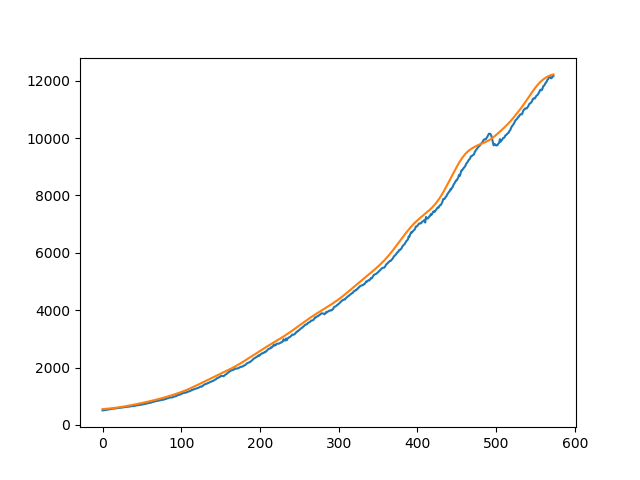

The file beside this chart, header and first rows:
time, pce
1, 551.3
2, 553.4
3, 555.7
4, 558
5, 560.4
6, 563
7, 565.6
8, 568.2
9, 571
10, 573.9
11, 576.9
12, 579.9
13, 583
14, 586.3
15, 589.6
16, 593
17, 596.4
18, 600
19, 603.7
20, 607.4
21, 611.3
22, 615.2
23, 619.2
24, 623.4
25, 627.6
26, 632
27, 636.4
28, 641
29, 645.6
30, 650.4
31, 655.2
32, 660.1
33, 665
34, 670.1
35, 675.2
36, 680.4
37, 685.6
38, 691
39, 696.3
40, 701.7
41, 707.2
42, 712.7
43, 718.2
44, 723.8
45, 729.4
46, 735.1
47, 740.8
48, 746.6
49, 752.4
50, 758.3
51, 764.2
52, 770.2
53, 776.2
54, 782.2
55, 788.3
56, 794.5
57, 800.7
58, 807
59, 813.3
60, 819.6
... 514 more rows
